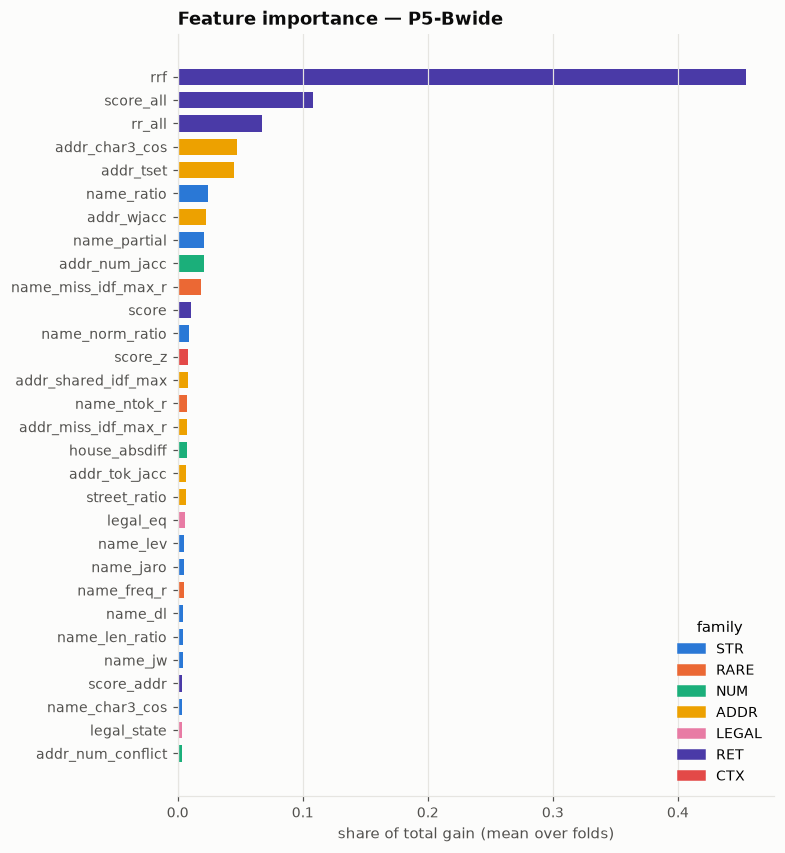

The table this chart was drawn from, first rows:
feature, fold0, fold1, fold2, fold3, fold4, mean, family
rrf, 0.4414, 0.4419, 0.4635, 0.5028, 0.4228, 0.4545, RET
score_all, 0.118, 0.1044, 0.102, 0.0746, 0.1411, 0.108, RET
rr_all, 0.07847, 0.07576, 0.06072, 0.0627, 0.05885, 0.0673, RET
addr_char3_cos, 0.04439, 0.04929, 0.05402, 0.04451, 0.0444, 0.04732, ADDR
addr_tset, 0.05029, 0.04499, 0.04364, 0.04598, 0.04184, 0.04535, ADDR
name_ratio, 0.02329, 0.01968, 0.02648, 0.02713, 0.02571, 0.02446, STR
addr_wjacc, 0.01864, 0.02583, 0.01763, 0.02476, 0.02766, 0.0229, ADDR
name_partial, 0.02175, 0.02547, 0.01961, 0.01741, 0.02217, 0.02128, STR
addr_num_jacc, 0.02175, 0.02116, 0.02126, 0.02057, 0.02093, 0.02113, NUM
name_miss_idf_max_r, 0.01936, 0.01737, 0.01779, 0.01865, 0.01952, 0.01854, RARE
score, 0.005087, 0.01205, 0.009348, 0.005717, 0.02212, 0.01087, RET
name_norm_ratio, 0.009271, 0.008584, 0.009263, 0.008678, 0.009325, 0.009024, STR
score_z, 0.006982, 0.01265, 0.01535, 0.003808, 0.002368, 0.008231, CTX
addr_shared_idf_max, 0.00818, 0.006498, 0.008527, 0.007086, 0.01014, 0.008086, ADDR
name_ntok_r, 0.007751, 0.007946, 0.007441, 0.007653, 0.007359, 0.00763, RARE
addr_miss_idf_max_r, 0.007365, 0.007708, 0.00749, 0.006869, 0.007673, 0.007421, ADDR
house_absdiff, 0.007116, 0.007515, 0.006817, 0.007249, 0.007293, 0.007198, NUM
addr_tok_jacc, 0.008657, 0.006034, 0.005533, 0.008299, 0.005912, 0.006887, ADDR
street_ratio, 0.006109, 0.006291, 0.006945, 0.006345, 0.007452, 0.006628, ADDR
legal_eq, 0.005827, 0.006289, 0.006116, 0.00659, 0.005499, 0.006064, LEGAL
name_lev, 0.006317, 0.003718, 0.004005, 0.006793, 0.004721, 0.005111, STR
name_jaro, 0.004588, 0.004536, 0.005792, 0.004654, 0.004608, 0.004836, STR
name_freq_r, 0.004758, 0.004646, 0.004669, 0.005064, 0.004757, 0.004779, RARE
name_dl, 0.003615, 0.006651, 0.005545, 0.003239, 0.003872, 0.004584, STR
name_len_ratio, 0.004567, 0.004691, 0.00439, 0.004596, 0.00406, 0.004461, STR
name_jw, 0.004358, 0.004629, 0.003782, 0.003497, 0.004372, 0.004128, STR
score_addr, 0.004149, 0.003361, 0.004094, 0.003258, 0.003603, 0.003693, RET
name_char3_cos, 0.003509, 0.003595, 0.003352, 0.004544, 0.003429, 0.003686, STR
legal_state, 0.003365, 0.003617, 0.003699, 0.003553, 0.003409, 0.003529, LEGAL
addr_num_conflict, 0.003973, 0.003758, 0.002917, 0.003079, 0.002792, 0.003304, NUM
name_shared_idf_sum, 0.002705, 0.003343, 0.002991, 0.002698, 0.002867, 0.002921, RARE
n_passes, 0.001435, 0.003266, 0.002095, 0.004631, 0.003101, 0.002906, RET
n_name_hi, 0.002876, 0.00285, 0.002853, 0.002997, 0.002869, 0.002889, CTX
name_prefix, 0.002691, 0.002967, 0.00316, 0.002694, 0.002853, 0.002873, STR
name_miss_idf_max_l, 0.002769, 0.002573, 0.002847, 0.002654, 0.002905, 0.00275, RARE
name_freq_l, 0.00223, 0.002365, 0.002522, 0.002365, 0.002699, 0.002436, RARE
legal_conflict, 0.002739, 0.002127, 0.002001, 0.002008, 0.00265, 0.002305, LEGAL
addr_partial, 0.002687, 0.00235, 0.00173, 0.001954, 0.002224, 0.002189, ADDR
name_shared_idf_max, 0.002061, 0.002149, 0.002145, 0.002075, 0.002109, 0.002108, RARE
rr_addr, 0.001888, 0.001776, 0.001978, 0.001909, 0.002076, 0.001925, RET
score_name, 0.001954, 0.001653, 0.002149, 0.001877, 0.001673, 0.001861, RET
name_wjacc, 0.001894, 0.001983, 0.001828, 0.00175, 0.00169, 0.001829, RARE
conflict_count, 0.001518, 0.001629, 0.001842, 0.002, 0.002156, 0.001829, NUM
addr_miss_idf_max_l, 0.001905, 0.001666, 0.001815, 0.0017, 0.00199, 0.001815, ADDR
name_tset, 0.001849, 0.001809, 0.001505, 0.001524, 0.002219, 0.001781, STR
name_tsort, 0.001252, 0.001746, 0.001613, 0.002001, 0.001197, 0.001562, STR
n_cand_ctx, 0.001657, 0.001525, 0.001575, 0.001459, 0.001406, 0.001525, CTX
addr_ratio, 0.001199, 0.001442, 0.001379, 0.001575, 0.001611, 0.001441, ADDR
name_tok_jacc, 0.001472, 0.00136, 0.001435, 0.001377, 0.001334, 0.001395, RARE
score_gap_best, 0.001195, 0.001252, 0.001285, 0.001348, 0.00123, 0.001262, CTX
wjacc_gap_best, 0.0009334, 0.001145, 0.001172, 0.001189, 0.0009803, 0.001084, CTX
addr_ratio_gap_best, 0.0008634, 0.0009957, 0.0009435, 0.00098, 0.001008, 0.0009582, CTX
score_rank, 0.000905, 0.0009309, 0.0009879, 0.0009969, 0.0008435, 0.0009328, CTX
name_tok_contain, 0.0007648, 0.0008662, 0.0005949, 0.000661, 0.0006805, 0.0007135, RARE
score_top2_gap, 0.0006795, 0.0006257, 0.0007, 0.000679, 0.0006732, 0.0006715, CTX
name_ratio_rank, 0.0006699, 0.0006526, 0.0006268, 0.0007082, 0.0006764, 0.0006668, CTX
name_ratio_gap_best, 0.0006028, 0.0004304, 0.0006305, 0.0005885, 0.0005054, 0.0005515, CTX
name_ntok_l, 0.0004786, 0.0005509, 0.0004834, 0.0005109, 0.0005223, 0.0005092, RARE
house_eq, 0.000354, 0.0003599, 0.0004042, 0.0004721, 0.0005567, 0.0004294, NUM
name_num_state, 0.0003804, 0.0003996, 0.0004142, 0.0003915, 0.0003682, 0.0003908, NUM
... 17 more rows
